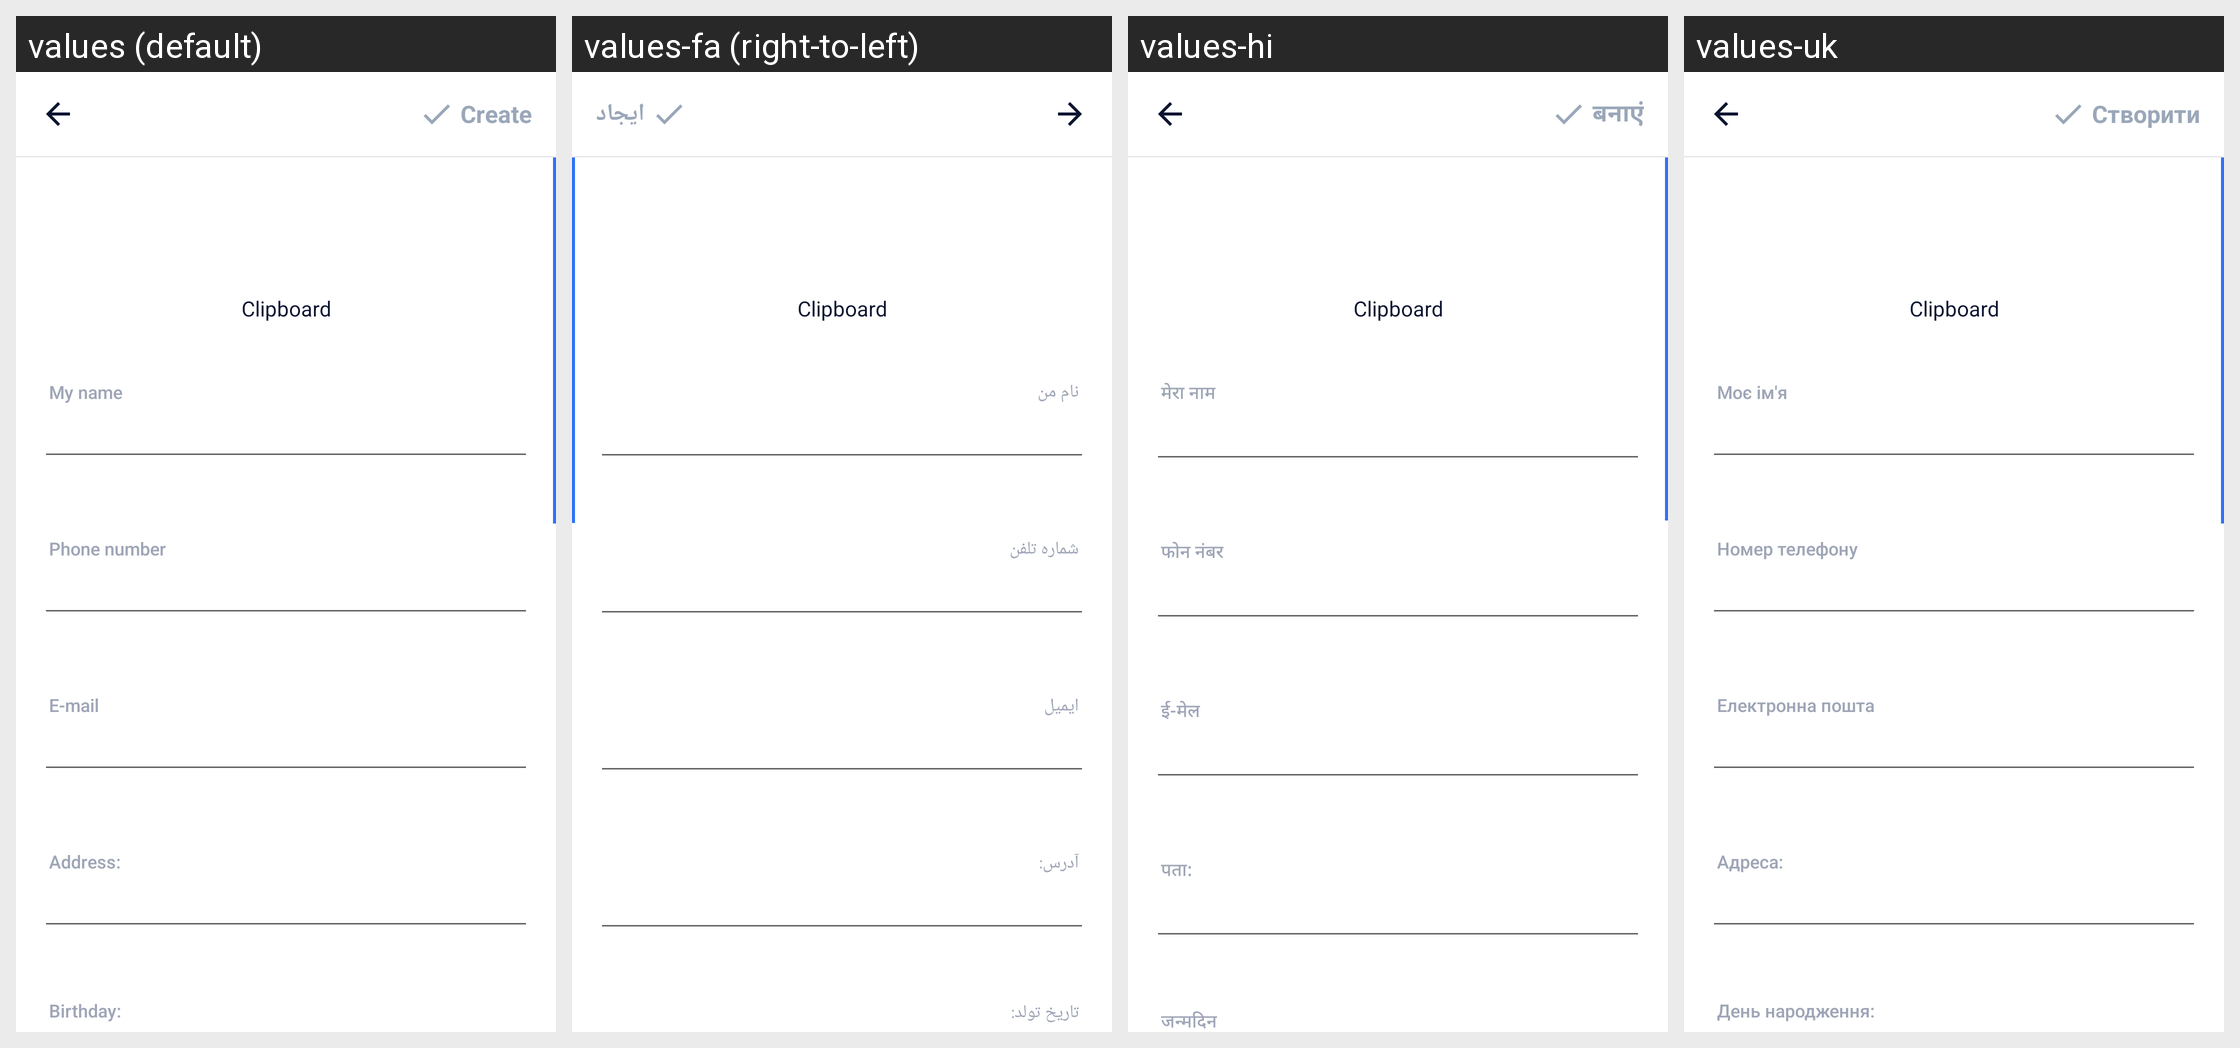

This grid shows one Android layout under several languages. Give, for every string resource on the screen, its name, the default text and each shown locale's text.
Android screen res/layout/activity_input_mecard.xml rendered under 4 locales, left to right: values (default), values-fa (right-to-left), values-hi, values-uk. Device: Nexus 5 (rendered at 1080×1920; each locale shown at half size, 540×960, under a caption strip naming it); theme AppTheme.
Other locales in the repository, not shown: values-ar, values-bn, values-bn-rIN, values-de, values-es, values-fr, values-in, values-it, values-ja, values-ko, values-ms, values-nl, values-pl, values-pt, values-ru, values-sv, values-th, values-th-rTH, values-tr, values-vi, values-zh-rCN, values-zh-rTW.
Strings drawn on this screen, with the default value and each locale's value (text and hints the layout hard-codes, and strings that could not be matched under every locale, appear in the picture but are not listed):

main_tab_create
  values: Create
  values-fa: ایجاد
  values-hi: बनाएं
  values-uk: Створити

my_name
  values: My name
  values-fa: نام من
  values-hi: मेरा नाम
  values-uk: Моє ім'я

phone_number
  values: Phone number
  values-fa: شماره تلفن
  values-hi: फोन नंबर
  values-uk: Номер телефону

result_email_address
  values: E-mail
  values-fa: ایمیل
  values-hi: ई-मेल
  values-uk: Електронна пошта

content_address
  values: Address:
  values-fa: آدرس:
  values-hi: पता:
  values-uk: Адреса:

content_birthday
  values: Birthday:
  values-fa: تاریخ تولد:
  values-hi: जन्‍मदिन
  values-uk: День народження:
